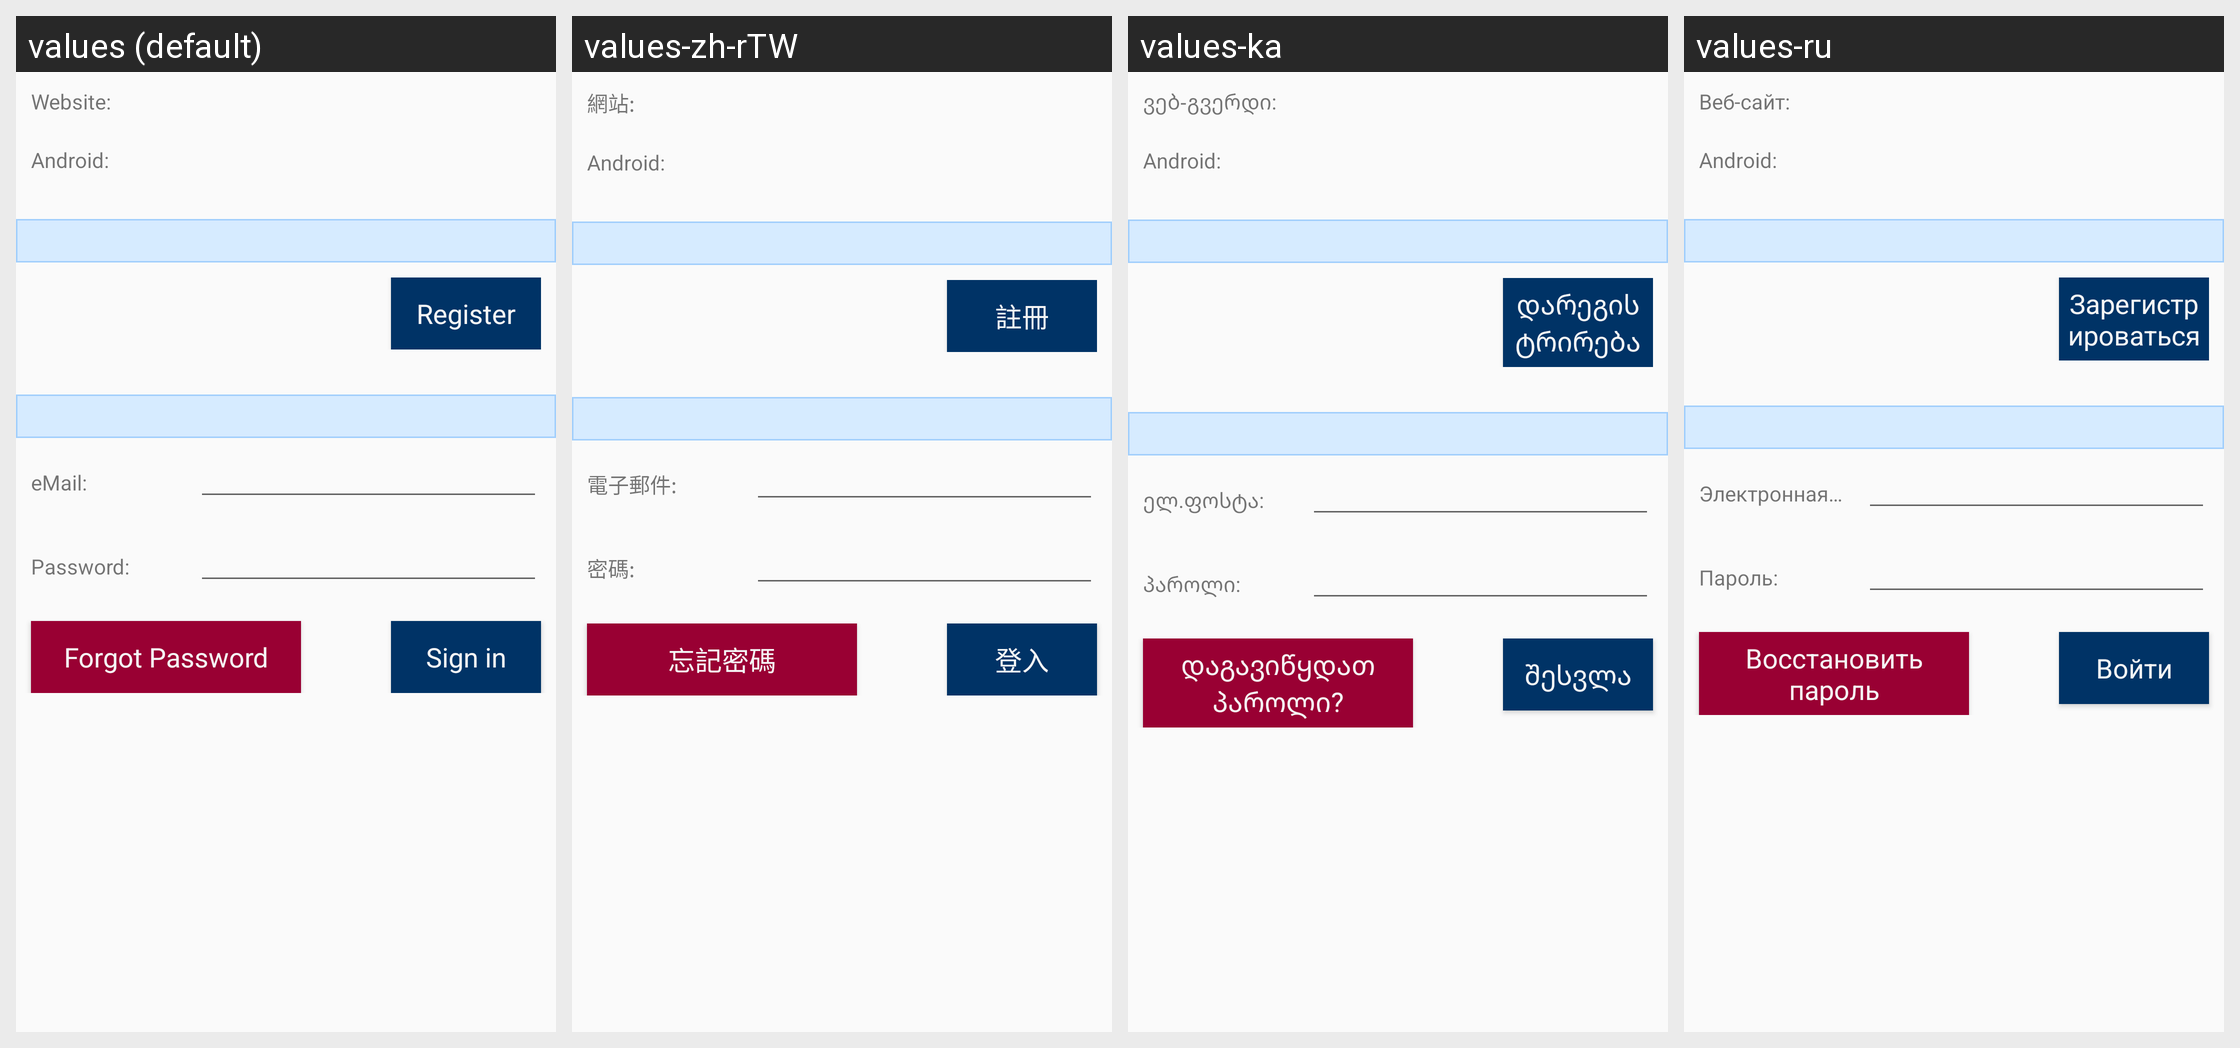

Here is an Android app screen in its default locale and in the app's own translations. Write out the translated-string differences for the strings that appear on this screen.
Android screen res/layout/attach_project_login_layout.xml rendered under 4 locales, left to right: values (default), values-zh-rTW, values-ka, values-ru. Device: Nexus 5 (rendered at 1080×1920; each locale shown at half size, 540×960, under a caption strip naming it); theme Theme.Styled.
Other locales in the repository, not shown: values-bg, values-ca, values-cs, values-da, values-de, values-el, values-en, values-es, values-fi, values-fr, values-he, values-hr, values-hu, values-it-rIT, values-ja, values-ko, values-lt, values-nl, values-pl, values-pt-rBR, values-pt-rPT, values-ro, values-ru-rRU, values-sk, values-sl, values-sv, values-tr, values-uk, values-zh-rCN.
Strings drawn on this screen, with the default value and each locale's value (text and hints the layout hard-codes, and strings that could not be matched under every locale, appear in the picture but are not listed):

attachproject_login_header_url
  values: Website:
  values-zh-rTW: 網站:
  values-ka: ვებ-გვერდი:
  values-ru: Веб-сайт:

attachproject_login_header_platform
  values: Android:
  values-zh-rTW: Android:
  values-ka: Android:
  values-ru: Android:

attachproject_login_button_registration
  values: Register
  values-zh-rTW: 註冊
  values-ka: დარეგისტრირება
  values-ru: Зарегистрироваться

attachproject_login_header_id_email
  values: eMail:
  values-zh-rTW: 電子郵件:
  values-ka: ელ.ფოსტა:
  values-ru: Электронная почта:

attachproject_login_header_pwd
  values: Password:
  values-zh-rTW: 密碼:
  values-ka: პაროლი:
  values-ru: Пароль:

attachproject_login_button_forgotpw
  values: Forgot Password
  values-zh-rTW: 忘記密碼
  values-ka: დაგავიწყდათ პაროლი?
  values-ru: Восстановить пароль

attachproject_login_button_login
  values: Sign in
  values-zh-rTW: 登入
  values-ka: შესვლა
  values-ru: Войти
